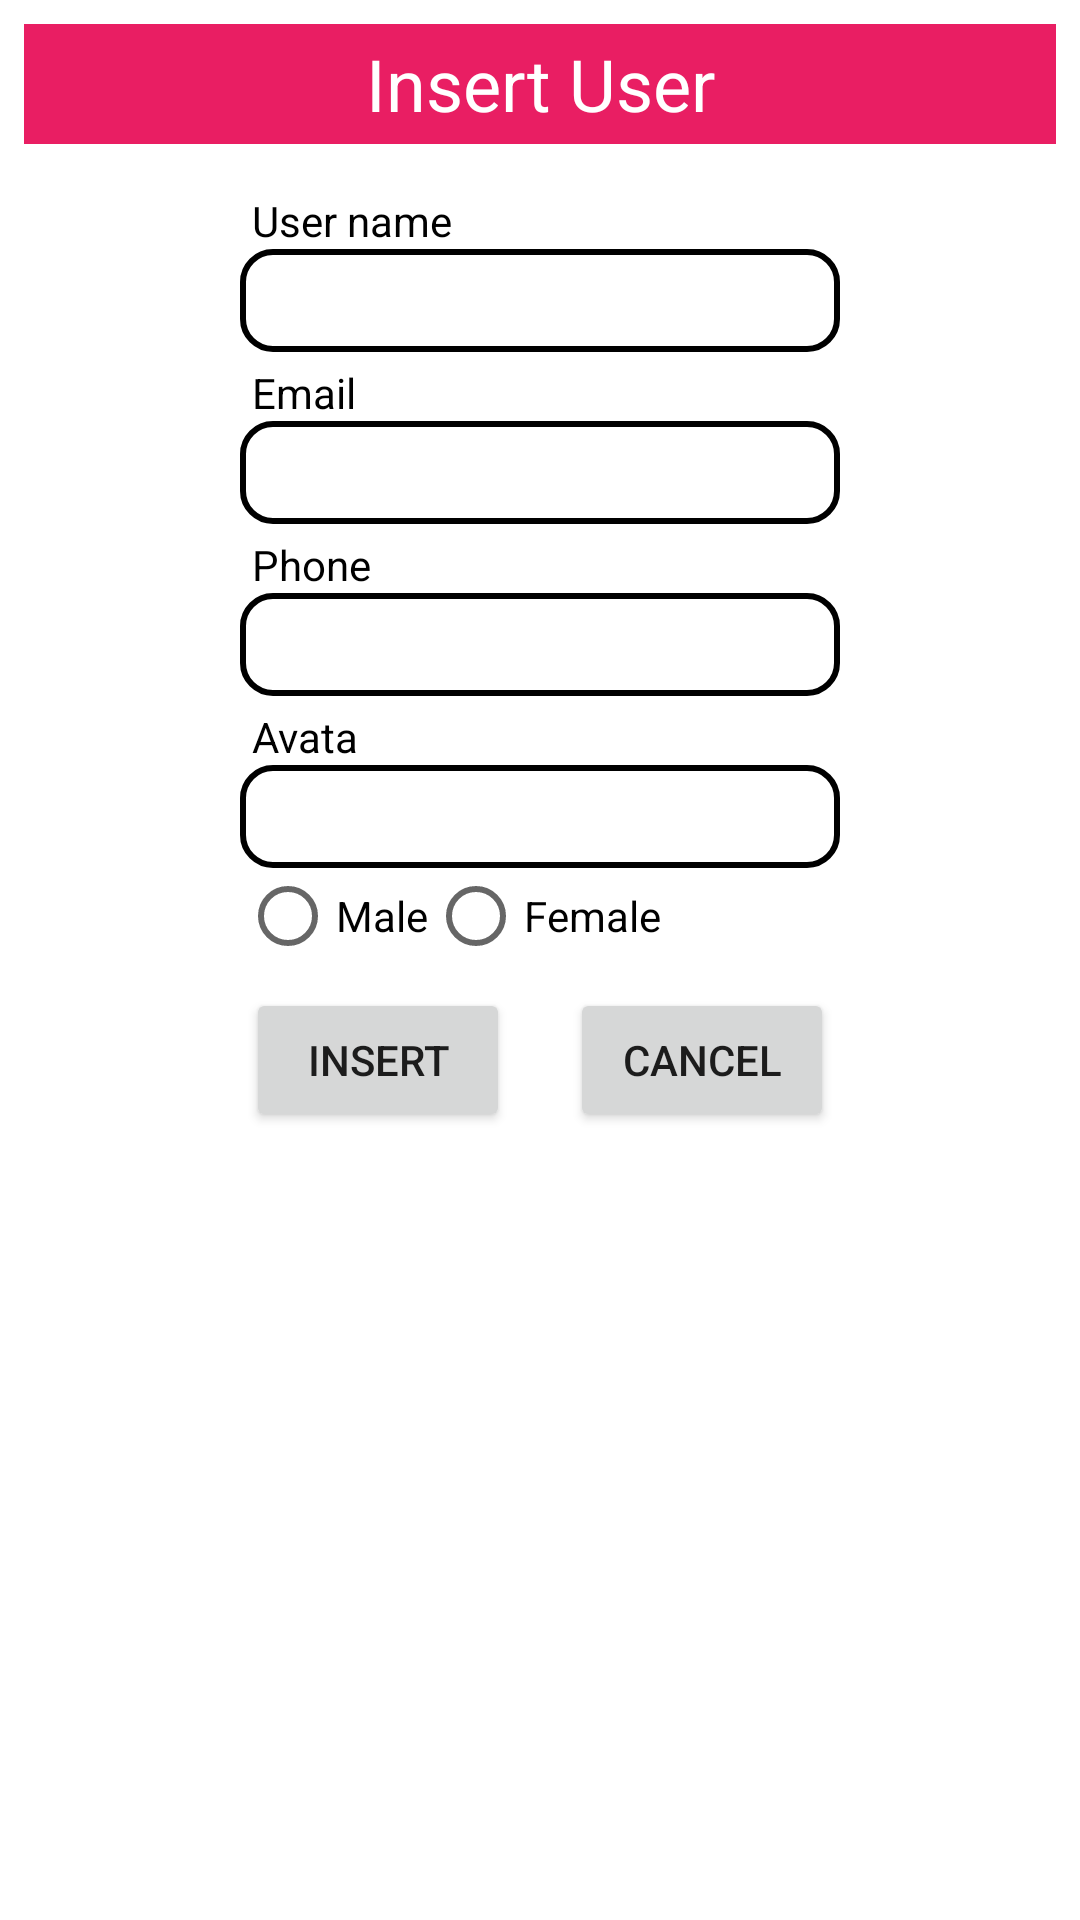

Layout XML and referenced resources for this Android screen:
<!-- AndroidManifest.xml: application theme Theme.MyApplication -->
<!-- res/layout/user_insert.xml -->
<?xml version="1.0" encoding="utf-8"?>
<androidx.constraintlayout.widget.ConstraintLayout xmlns:android="http://schemas.android.com/apk/res/android"
    xmlns:tools="http://schemas.android.com/tools"
    android:layout_width="match_parent"
    android:layout_height="wrap_content"
    android:background="@color/white"
    android:padding="8dp"
    xmlns:app="http://schemas.android.com/apk/res-auto">
    <TextView
        android:id="@+id/txtHeader"
        android:layout_width="match_parent"
        android:layout_height="40dp"
        android:text="Insert User"
        android:textSize="24dp"
        android:gravity="center"
        android:textColor="@color/white"
        android:background="#E91E63"
        app:layout_constraintTop_toTopOf="parent"
        app:layout_constraintStart_toStartOf="parent" />

    <LinearLayout
        android:id="@+id/layoutContent"
        android:layout_width="wrap_content"
        android:layout_height="wrap_content"
        android:layout_marginTop="16dp"
        android:orientation="vertical"
        app:layout_constraintTop_toBottomOf="@id/txtHeader"
        app:layout_constraintStart_toStartOf="parent"
        app:layout_constraintEnd_toEndOf="parent"
        tools:layout_editor_absoluteX="128dp">

        <LinearLayout
            android:layout_width="wrap_content"
            android:layout_height="wrap_content"
            android:orientation="vertical">

            <TextView
                android:layout_width="wrap_content"
                android:layout_height="wrap_content"
                android:layout_marginStart="4dp"
                android:text="User name"
                android:textColor="@color/black" />

            <EditText
                android:id="@+id/txtUserName"
                android:layout_width="200dp"
                android:layout_height="wrap_content"
                android:background="@drawable/edit_text_selector"
                android:padding="5dp" />
        </LinearLayout>

        <LinearLayout
            android:layout_width="wrap_content"
            android:layout_height="wrap_content"
            android:orientation="vertical">

            <TextView
                android:layout_width="wrap_content"
                android:layout_height="wrap_content"
                android:layout_marginStart="4dp"
                android:layout_marginTop="4dp"
                android:text="Email"
                android:textColor="@color/black" />

            <EditText
                android:id="@+id/txtEmail"
                android:layout_width="200dp"
                android:layout_height="wrap_content"
                android:background="@drawable/edit_text_selector"
                android:padding="5dp" />
        </LinearLayout>

        <LinearLayout
            android:layout_width="wrap_content"
            android:layout_height="wrap_content"
            android:orientation="vertical">

            <TextView
                android:layout_width="wrap_content"
                android:layout_height="wrap_content"
                android:layout_marginStart="4dp"
                android:layout_marginTop="4dp"
                android:text="Phone"
                android:textColor="@color/black" />

            <EditText
                android:id="@+id/txtPhone"
                android:layout_width="200dp"
                android:layout_height="wrap_content"
                android:background="@drawable/edit_text_selector"
                android:padding="5dp" />
        </LinearLayout>
        <LinearLayout
            android:layout_width="wrap_content"
            android:layout_height="wrap_content"
            android:orientation="vertical">

            <TextView
                android:layout_width="wrap_content"
                android:layout_height="wrap_content"
                android:layout_marginStart="4dp"
                android:layout_marginTop="4dp"
                android:text="Avata"
                android:textColor="@color/black" />

            <EditText
                android:id="@+id/txtAvata"
                android:layout_width="200dp"
                android:layout_height="wrap_content"
                android:background="@drawable/edit_text_selector"
                android:padding="5dp" />
        </LinearLayout>
        <RadioGroup
            android:id="@+id/groupRadioGender"
            android:layout_width="match_parent"
            android:layout_height="wrap_content"
            android:orientation="horizontal">

            <RadioButton
                android:id="@+id/btnMale"
                android:layout_width="wrap_content"
                android:layout_height="wrap_content"
                android:text="Male" />

            <RadioButton
                android:id="@+id/btnFemale"
                android:layout_width="wrap_content"
                android:layout_height="wrap_content"
                android:text="Female" />
        </RadioGroup>
    </LinearLayout>
    <LinearLayout

        android:layout_width="match_parent"
        android:layout_height="wrap_content"
        android:orientation="horizontal"
        android:layout_marginTop="8dp"
        android:gravity="center"
        app:layout_constraintEnd_toEndOf="parent"
        app:layout_constraintStart_toStartOf="parent"
        app:layout_constraintTop_toBottomOf="@id/layoutContent">
        <Button
            android:id="@+id/btnInsert"
            android:layout_width="wrap_content"
            android:layout_height="wrap_content"
            android:text="Insert"
            android:layout_marginEnd="10dp"
            />
        <Button
            android:id="@+id/btnCancel"
            android:layout_width="wrap_content"
            android:layout_height="wrap_content"
            android:text="Cancel"
            android:layout_marginStart="10dp"
            />
    </LinearLayout>
</androidx.constraintlayout.widget.ConstraintLayout>
<!-- resources referenced by this layout -->
<resources>
  <color name="black">#FF000000</color>
  <color name="white">#FFFFFFFF</color>
  <!-- drawable edit_text_selector (drawable) -->
  <?xml version="1.0" encoding="utf-8"?>
  <selector xmlns:android="http://schemas.android.com/apk/res/android">
      <item android:state_focused="true">
          <shape android:shape="rectangle">
              <stroke android:width="2dp"
                  android:color="@color/maincolor"/>
              <corners android:radius="10dp"/>
          </shape>
      </item>
      <item >
          <shape android:shape="rectangle">
              <stroke android:width="2dp"
                  android:color="@color/black">
              </stroke>
              <corners android:radius="10dp"/>
          </shape>
      </item>
  </selector>
  <style name="Theme.MyApplication" parent="Theme.Design.Light.NoActionBar">
          
          <item name="colorPrimary">@color/red_main</item>
          <item name="colorPrimaryVariant">@color/purple_700</item>
          <item name="colorOnPrimary">@color/white</item>
          
          <item name="colorSecondary">@color/teal_200</item>
          <item name="colorSecondaryVariant">@color/teal_700</item>
          <item name="colorOnSecondary">@color/black</item>
          
          <item name="android:statusBarColor">?attr/colorPrimaryVariant</item>
          
      </style>
  <color name="maincolor">#F38CA8</color>
  <color name="red_main">#fc4141</color>
  <color name="purple_700">#FF3700B3</color>
  <color name="teal_200">#FF03DAC5</color>
  <color name="teal_700">#FF018786</color>
</resources>
